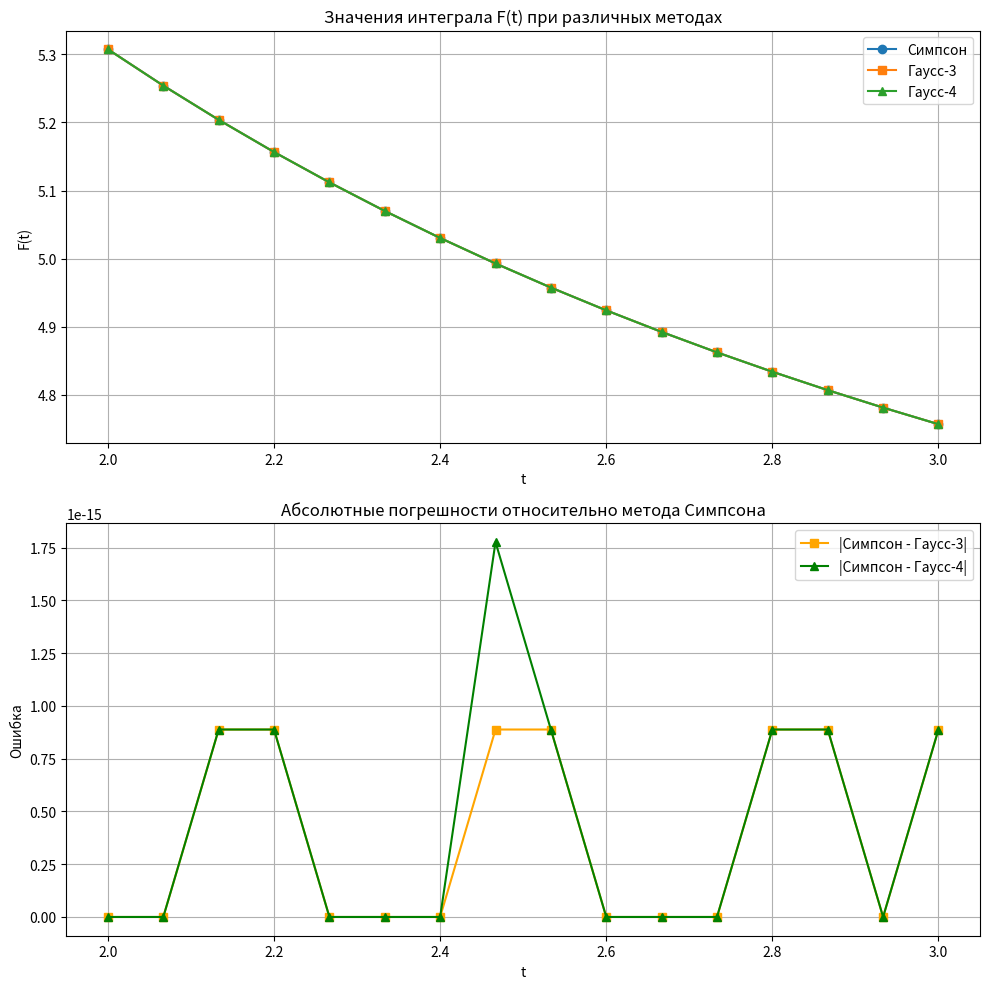

Write the Python code that produced this figure.
import numpy as np
import matplotlib.pyplot as plt
import math

# Параметры задачи
a = -2
b = 2
c = 2
d = 3
m = 15
epsilon = 0.001


# Функция f(x, t)
def f(x, t):
    return math.exp(math.sqrt(t) / (1 + t ** 2))


# Квадратурные формулы Гаусса
def gauss_integration(t, n):
    if n == 3:
        nodes = [-math.sqrt(3 / 5), 0, math.sqrt(3 / 5)]
        weights = [5 / 9, 8 / 9, 5 / 9]
    elif n == 4:
        nodes = [-0.861136, -0.339981, 0.339981, 0.861136]
        weights = [0.347855, 0.652145, 0.652145, 0.347855]

    transformed_nodes = [(b - a) / 2 * xi + (a + b) / 2 for xi in nodes]
    transformed_weights = [(b - a) / 2 * wi for wi in weights]

    integral = 0.0
    for xi, wi in zip(transformed_nodes, transformed_weights):
        integral += wi * f(xi, t)
    return integral


# Метод удвоения числа шагов
def doubling_method(t, method):
    N = 2 if method != 'simp' else 4
    prev_integral = compute_integral(t, N, method)
    while True:
        N *= 2
        current_integral = compute_integral(t, N, method)
        if abs(current_integral - prev_integral) < epsilon:
            break
        prev_integral = current_integral
    return current_integral, N


# Вычисление интеграла по конкретному методу
def compute_integral(t, N, method):
    h = (b - a) / N
    integral = 0.0
    if method == 'rect':
        for i in range(N):
            xi = a + (i + 0.5) * h
            integral += f(xi, t)
        integral *= h
    elif method == 'trap':
        integral = (f(a, t) + f(b, t)) / 2
        for i in range(1, N):
            xi = a + i * h
            integral += f(xi, t)
        integral *= h
    elif method == 'simp':
        integral = f(a, t) + f(b, t)
        for i in range(1, N):
            xi = a + i * h
            if i % 2 == 1:
                integral += 4 * f(xi, t)
            else:
                integral += 2 * f(xi, t)
        integral *= h / 3
    return integral


# Графическое представление результатов
def visualize_results(t_vals, simp_vals, gauss3_vals, gauss4_vals):
    errors_gauss3 = [abs(s - g3) for s, g3 in zip(simp_vals, gauss3_vals)]
    errors_gauss4 = [abs(s - g4) for s, g4 in zip(simp_vals, gauss4_vals)]

    fig, axs = plt.subplots(2, 1, figsize=(10, 10))

    axs[0].plot(t_vals, simp_vals, label='Симпсон', marker='o')
    axs[0].plot(t_vals, gauss3_vals, label='Гаусс-3', marker='s')
    axs[0].plot(t_vals, gauss4_vals, label='Гаусс-4', marker='^')
    axs[0].set_title('Значения интеграла F(t) при различных методах')
    axs[0].set_xlabel('t')
    axs[0].set_ylabel('F(t)')
    axs[0].legend()
    axs[0].grid(True)

    axs[1].plot(t_vals, errors_gauss3, label='|Симпсон - Гаусс-3|', marker='s', color='orange')
    axs[1].plot(t_vals, errors_gauss4, label='|Симпсон - Гаусс-4|', marker='^', color='green')
    axs[1].set_title('Абсолютные погрешности относительно метода Симпсона')
    axs[1].set_xlabel('t')
    axs[1].set_ylabel('Ошибка')
    axs[1].legend()
    axs[1].grid(True)

    plt.tight_layout()
    plt.show()


# Основной расчет
tau = (d - c) / m
t_vals = []
simp_vals = []
gauss3_vals = []
gauss4_vals = []

for j in range(m + 1):
    tj = c + j * tau
    F_simp, _ = doubling_method(tj, 'simp')
    F_gauss3 = gauss_integration(tj, 3)
    F_gauss4 = gauss_integration(tj, 4)

    t_vals.append(tj)
    simp_vals.append(F_simp)
    gauss3_vals.append(F_gauss3)
    gauss4_vals.append(F_gauss4)

# Визуализация результатов
visualize_results(t_vals, simp_vals, gauss3_vals, gauss4_vals)

# Вычисление значений F(t_j) в точках t_j = c + j*tau, tau = (d-c)/m
tau = (d - c) / m
results = []

for j in range(m + 1):
    tj = c + j * tau

    # Метод удвоения шагов (используем метод Симпсона как стандартный)
    F_simp, N_simp = doubling_method(tj, 'simp')

    # Квадратуры Гаусса
    F_gauss3 = gauss_integration(tj, 3)
    F_gauss4 = gauss_integration(tj, 4)

    results.append((tj, F_simp, N_simp, F_gauss3, F_gauss4))

# Вывод результатов в виде таблицы
print("Результаты вычисления интеграла F(t) = ∫[a,b] f(x,t) dx")
print(f"Параметры: a={a}, b={b}, c={c}, d={d}, m={m}, ε={epsilon}")
print()
print("{:>5s} {:>10s} {:>10s} {:>16s} {:>12s}".format(
    "t_j", "F(t_j) Симпсон", "N", "F(t_j) Гаусс-3", "F(t_j) Гаусс-4"))
print("-" * 60)

for tj, F_simp, N, F_g3, F_g4 in results:
    print("{:8.3f} {:12.6f} {:8d} {:12.6f} {:12.6f}".format(
        tj, F_simp, N, F_g3, F_g4))